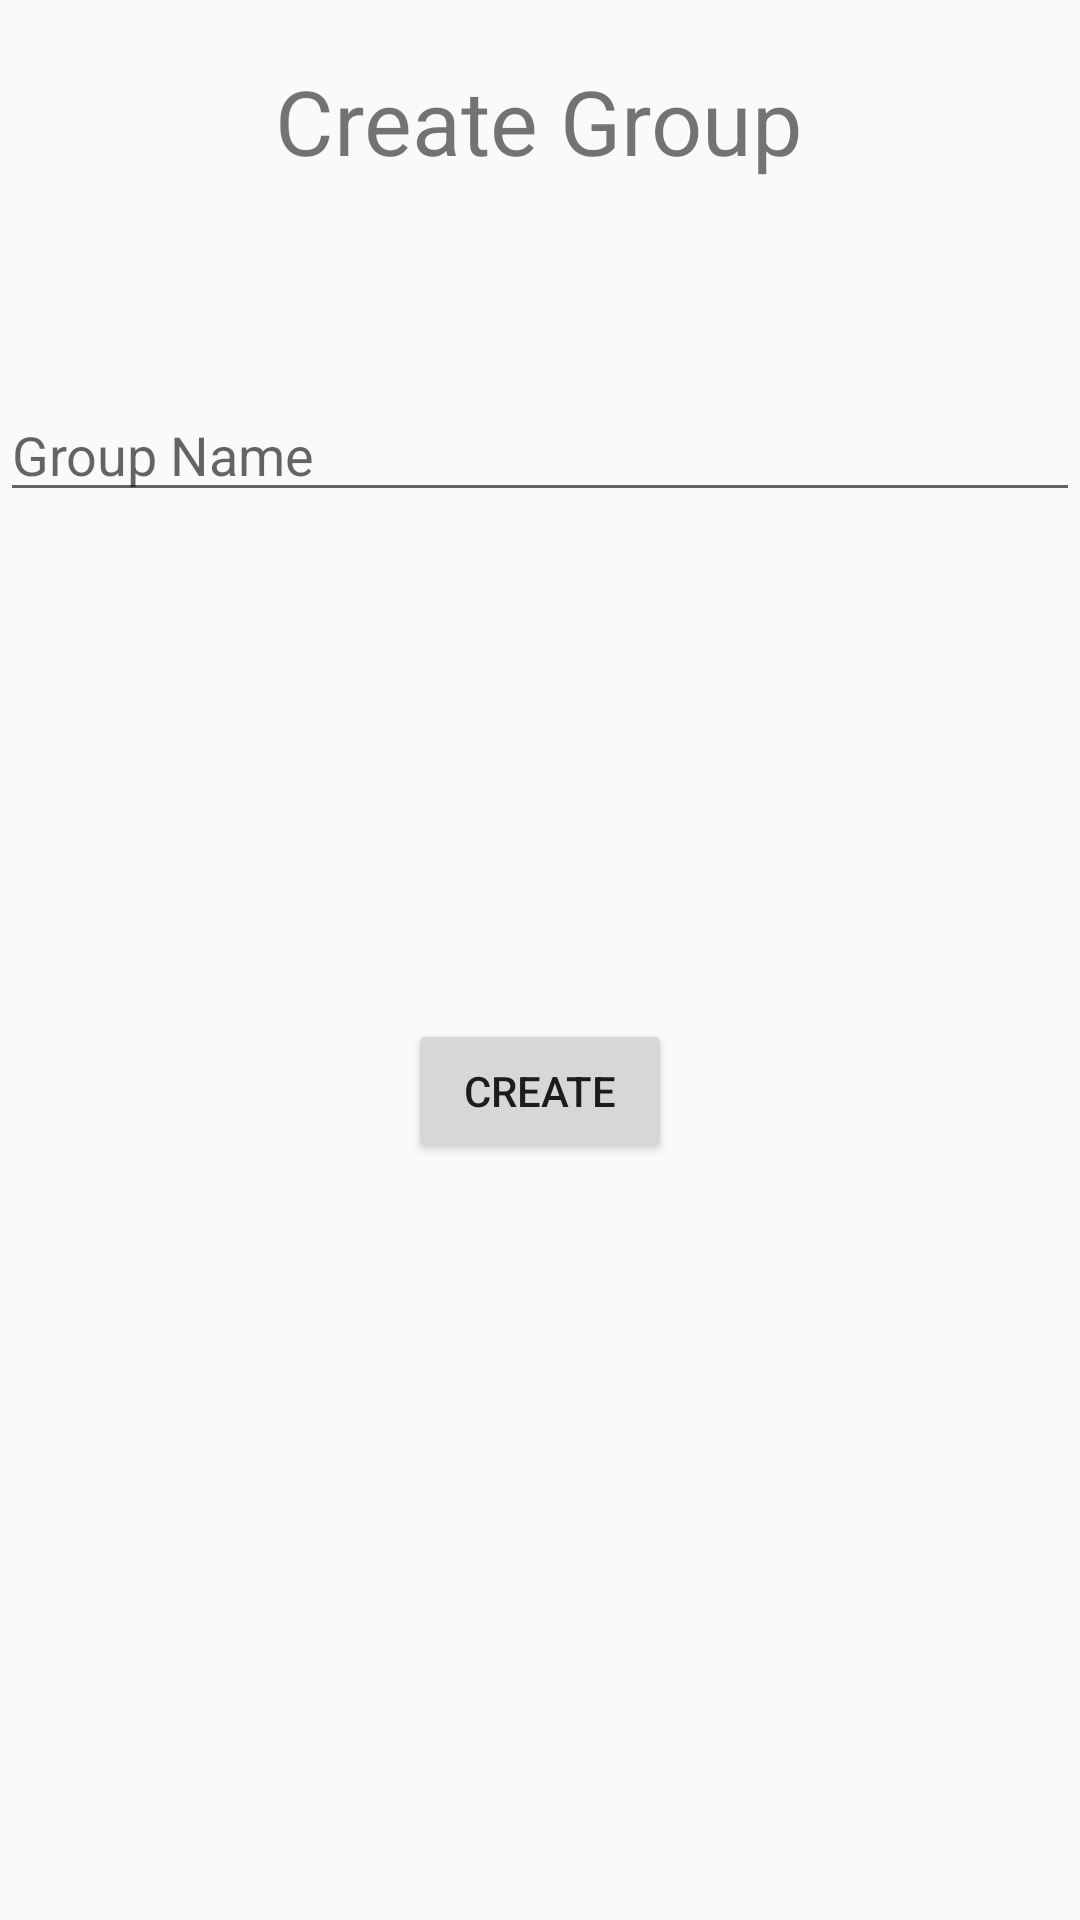

Reconstruct the res/layout file that produces this screen, plus the resources it refers to.
<!-- AndroidManifest.xml: application theme AppTheme -->
<!-- res/layout/activity_creategroup.xml -->
<?xml version="1.0" encoding="utf-8"?>
<RelativeLayout xmlns:android="http://schemas.android.com/apk/res/android"
    android:layout_width="match_parent" android:layout_height="match_parent">

    <TextView
        android:text="Create Group"
        android:layout_width="wrap_content"
        android:layout_height="wrap_content"
        android:layout_alignParentTop="true"
        android:layout_centerHorizontal="true"
        android:layout_marginTop="20dp"
        android:id="@+id/textView2"
        android:textSize="30sp" />

    <Button
        android:text="create"
        android:layout_width="wrap_content"
        android:layout_height="wrap_content"
        android:id="@+id/button2"
        android:layout_below="@+id/editText2"
        android:layout_centerHorizontal="true"
        android:layout_marginTop="169dp" />

    <EditText
        android:layout_width="match_parent"
        android:layout_height="wrap_content"
        android:inputType="textPersonName"
        android:ems="10"
        android:layout_marginTop="69dp"
        android:id="@+id/editText2"
        android:hint="Group Name"
        android:layout_below="@+id/textView2"
        android:layout_alignParentLeft="true"
        android:layout_alignParentStart="true" />

</RelativeLayout>
<!-- resources referenced by this layout -->
<resources>
  <style name="AppTheme" parent="Theme.AppCompat.Light.DarkActionBar">
          
          <item name="colorPrimary">@color/colorPrimary</item>
          <item name="colorPrimaryDark">@color/colorPrimaryDark</item>
          <item name="colorAccent">@color/colorAccent</item>
      </style>
  <color name="colorPrimary">#99E699</color>
  <color name="colorPrimaryDark">#32cd32</color>
  <color name="colorAccent">#ffffff</color>
</resources>
